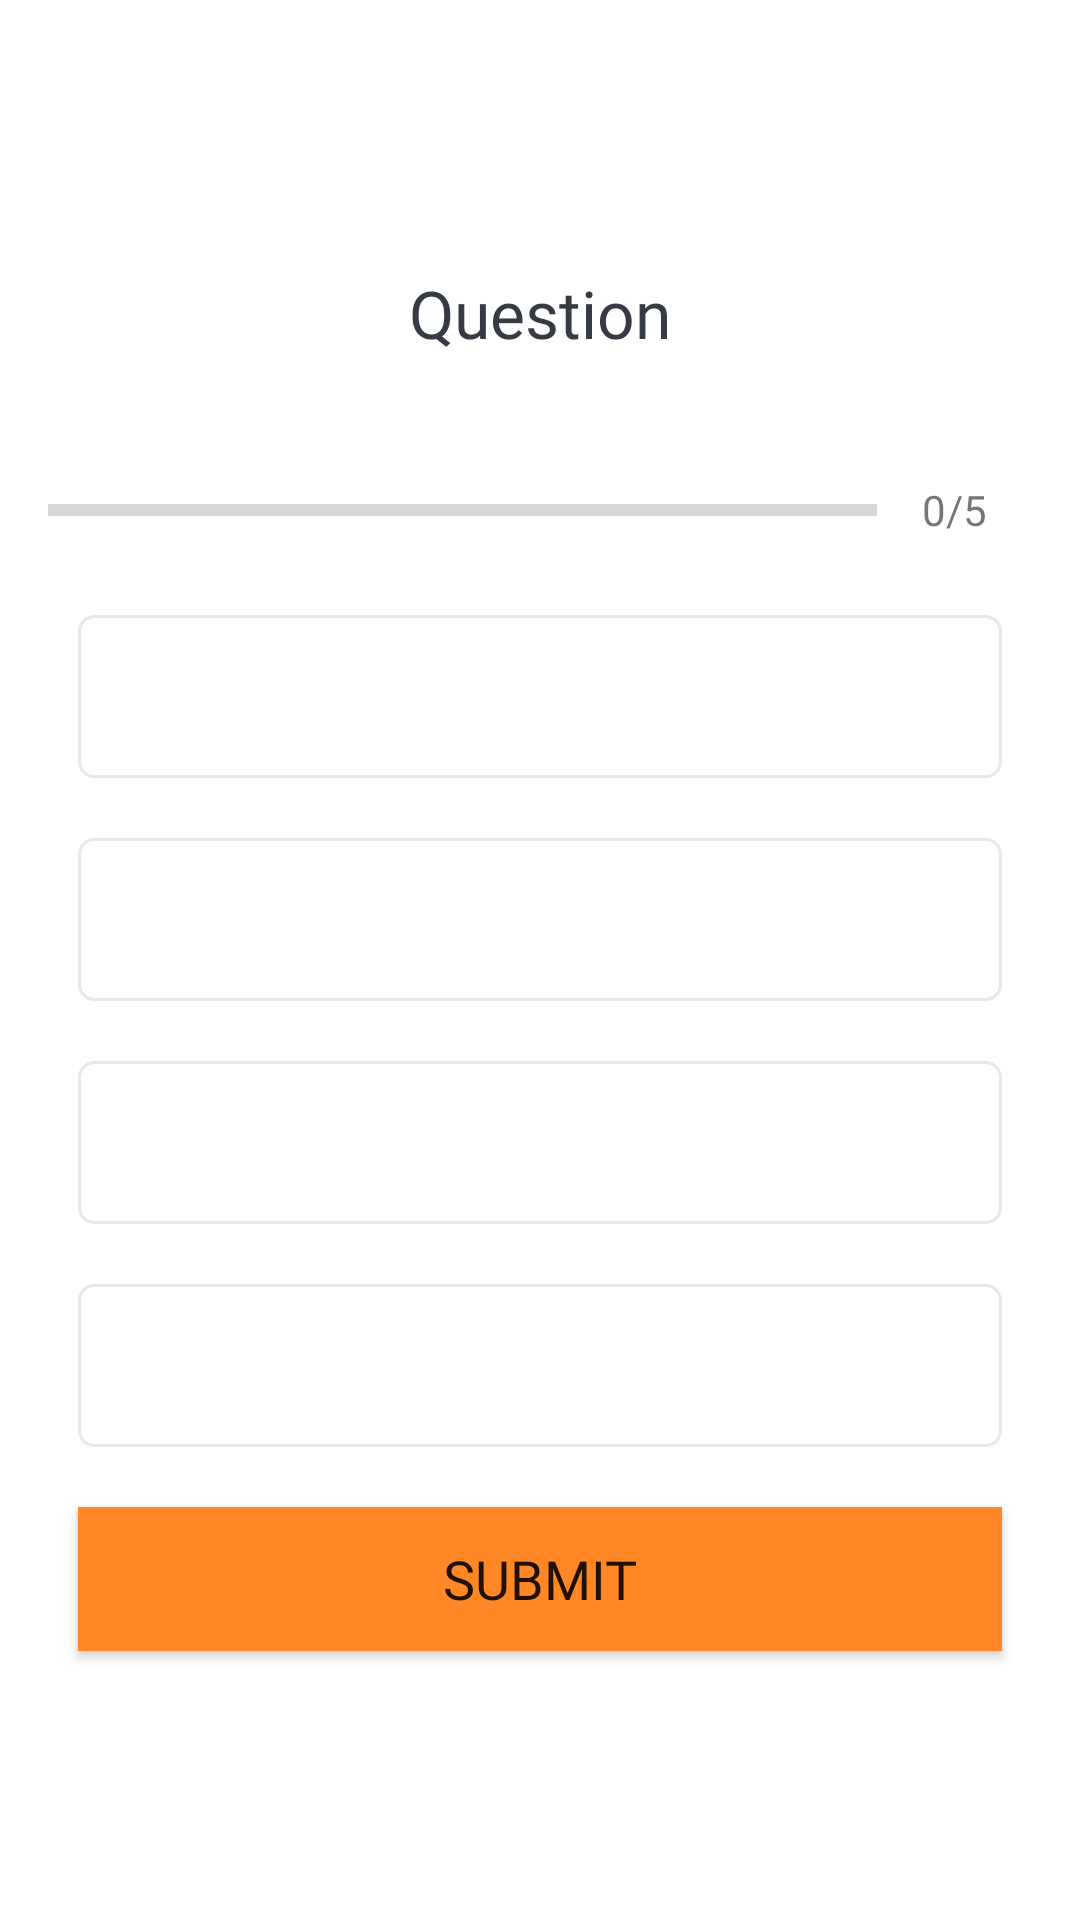

This screen was rendered from an Android layout file. Write that file and the resources it references.
<!-- AndroidManifest.xml: application theme Theme.QuizKN -->
<!-- res/layout/activity_education_questions.xml -->
<?xml version="1.0" encoding="utf-8"?>
<ScrollView xmlns:android="http://schemas.android.com/apk/res/android"
    xmlns:app="http://schemas.android.com/apk/res-auto"
    xmlns:tools="http://schemas.android.com/tools"
    android:layout_width="match_parent"
    android:layout_height="match_parent"
    android:fillViewport="true"
    tools:context=".EducationQuestionsActivity">

    <LinearLayout
        android:layout_width="match_parent"
        android:layout_height="wrap_content"
        android:gravity="center"
        android:orientation="vertical"
        android:padding="16dp">

        <TextView
            android:id="@+id/tv_question"
            android:layout_width="match_parent"
            android:layout_height="wrap_content"
            android:layout_margin="10dp"
            android:fontFamily="@font/hammersmith_one"
            android:gravity="center"
            android:text="Question"
            android:textColor="#363A43"
            android:textSize="22sp" />

        <LinearLayout
            android:id="@+id/ll_progress_details"
            android:layout_width="match_parent"
            android:layout_height="wrap_content"
            android:layout_marginTop="16dp"
            android:gravity="center_vertical"
            android:orientation="horizontal">

            <ProgressBar
                android:id="@+id/progressBar"
                style="?android:progressBarStyleHorizontal"
                android:layout_width="0dp"
                android:layout_height="wrap_content"
                android:layout_weight="1"
                android:indeterminate="false"
                android:max="5"
                android:minHeight="50dp"
                android:progress="0"
                android:progressTint="#FF8726" />

            <TextView
                android:id="@+id/tv_progress"
                android:layout_width="wrap_content"
                android:layout_height="wrap_content"
                android:gravity="center"
                android:padding="15dp"
                android:text="0/5"
                android:textColorHint="#7A8089"
                android:textSize="14sp" />

        </LinearLayout>

        <TextView
            android:id="@+id/tv_option_one"
            android:layout_width="match_parent"
            android:layout_height="wrap_content"
            android:layout_margin="10dp"
            android:background="@drawable/default_option_border"
            android:gravity="center"
            android:padding="15dp"
            tools:text="Option"
            android:textColor="#7A8089"
            android:textSize="18sp" />

        <TextView
            android:id="@+id/tv_option_two"
            android:layout_width="match_parent"
            android:layout_height="wrap_content"
            android:layout_margin="10dp"
            android:background="@drawable/default_option_border"
            android:gravity="center"
            android:padding="15dp"
            tools:text="Option"
            android:textColor="#7A8089"
            android:textSize="18sp" />

        <TextView
            android:id="@+id/tv_option_three"
            android:layout_width="match_parent"
            android:layout_height="wrap_content"
            android:layout_margin="10dp"
            android:background="@drawable/default_option_border"
            android:gravity="center"
            android:padding="15dp"
            tools:text="Option"
            android:textColor="#7A8089"
            android:textSize="18sp" />

        <TextView
            android:id="@+id/tv_option_four"
            android:layout_width="match_parent"
            android:layout_height="wrap_content"
            android:layout_margin="10dp"
            android:background="@drawable/default_option_border"
            android:gravity="center"
            android:padding="15dp"
            tools:text="Option"
            android:textColor="#7A8089"
            android:textSize="18sp" />

        <Button
            android:id="@+id/btn_submit"
            android:layout_width="match_parent"
            android:layout_height="wrap_content"
            android:layout_margin="10dp"
            android:background="@color/orange"
            android:fontFamily="@font/hammersmith_one"
            android:text="Submit"
            android:textSize="18sp"/>


    </LinearLayout>

</ScrollView>
<!-- resources referenced by this layout -->
<resources>
  <color name="orange">#FF8726</color>
  <!-- drawable default_option_border (drawable) -->
  <?xml version="1.0" encoding="utf-8"?>
  <shape xmlns:android="http://schemas.android.com/apk/res/android"
      android:shape="rectangle">
  
      <stroke
          android:width="1dp"
          android:color="#E8E8E8"/>
      <solid android:color="@color/white"/>
  
      <corners android:radius="5dp" />
  </shape>
  <style name="Theme.QuizKN" parent="Theme.MaterialComponents.DayNight.NoActionBar">
          
          <item name="colorPrimary">@color/orange</item>
          <item name="colorPrimaryVariant">@color/orange</item>
          <item name="colorOnPrimary">@color/white</item>
          
          <item name="colorSecondary">@color/teal_200</item>
          <item name="colorSecondaryVariant">@color/teal_700</item>
          <item name="colorOnSecondary">@color/black</item>
          
          <item name="android:statusBarColor" tools:targetApi="l">?attr/colorPrimaryVariant</item>
          
      </style>
  <color name="white">#FFFFFFFF</color>
  <color name="teal_200">#FF03DAC5</color>
  <color name="teal_700">#FF018786</color>
  <color name="black">#FF000000</color>
</resources>
